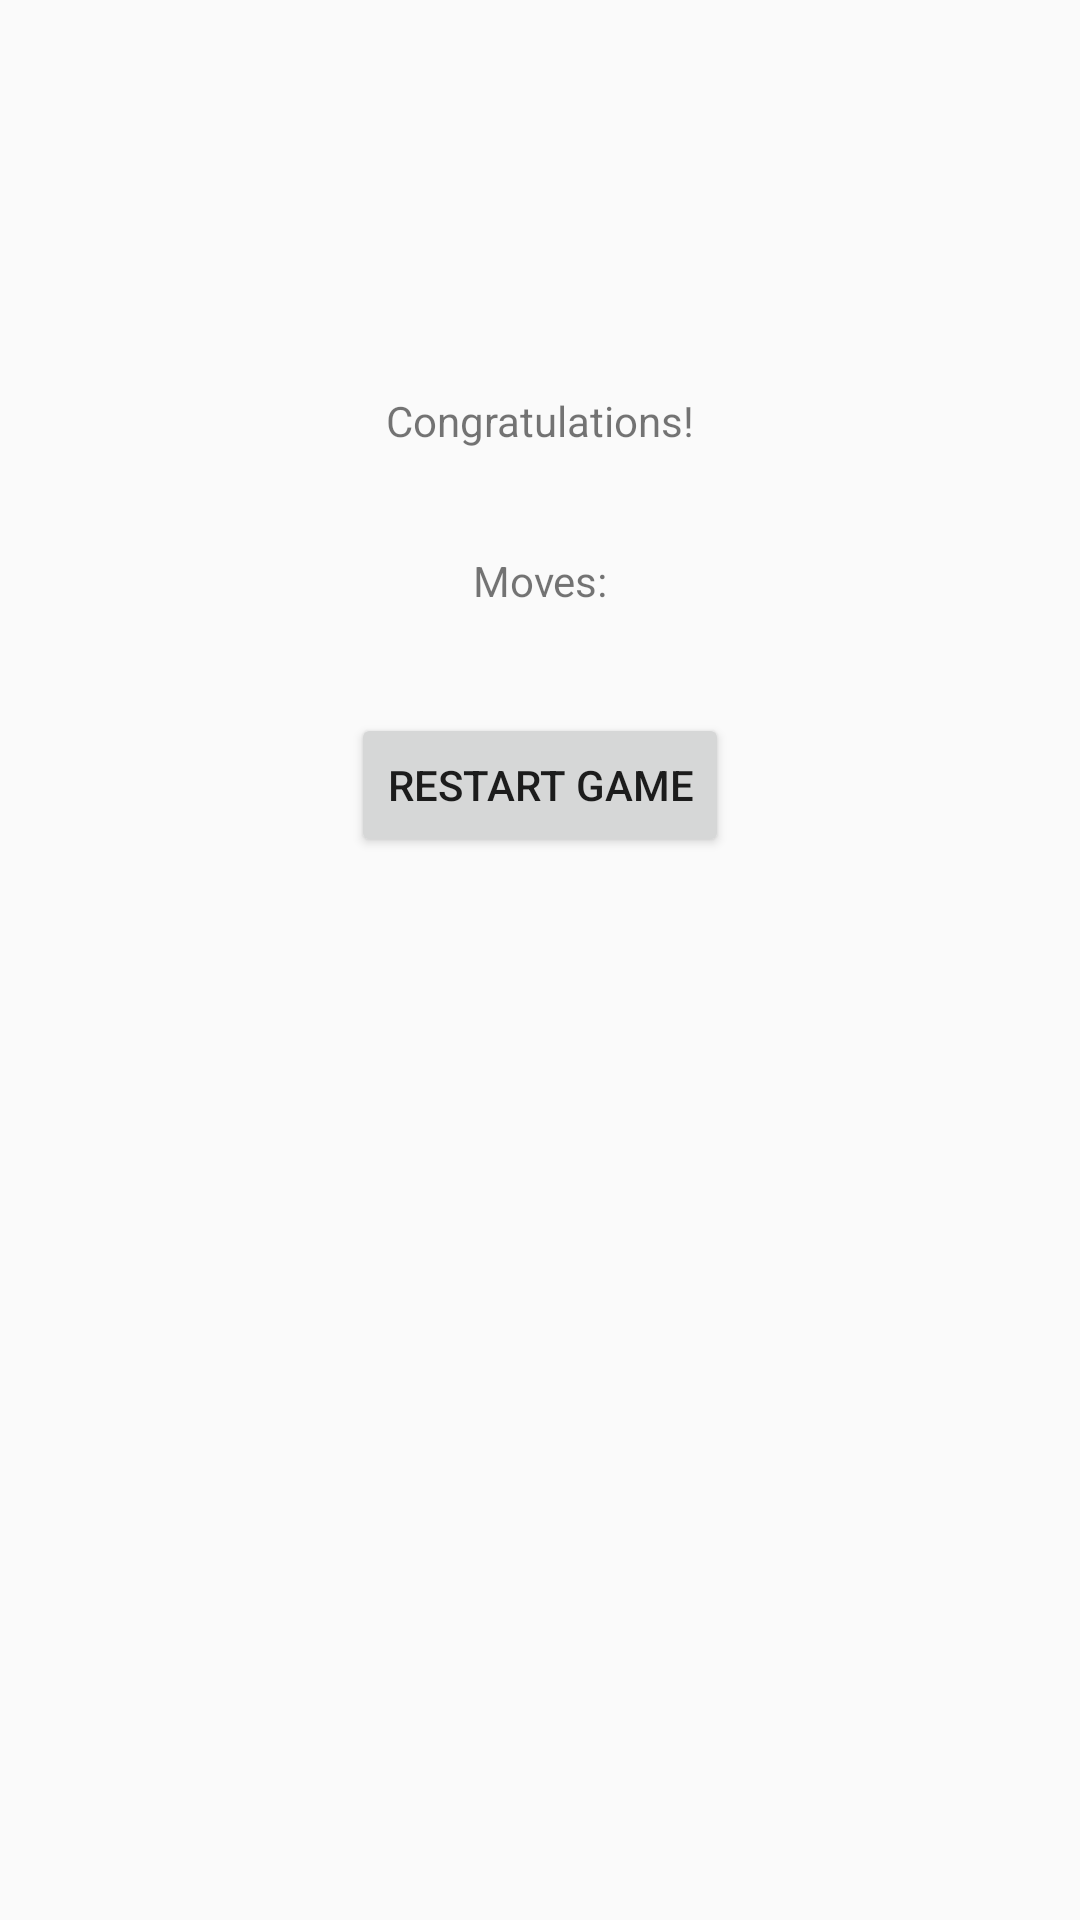

Reconstruct the res/layout file that produces this screen, plus the resources it refers to.
<!-- AndroidManifest.xml: application theme AppTheme -->
<!-- res/layout/fragment_game_won.xml -->
<?xml version="1.0" encoding="utf-8"?>
<layout  xmlns:android="http://schemas.android.com/apk/res/android"
    xmlns:app="http://schemas.android.com/apk/res-auto"
    xmlns:tools="http://schemas.android.com/tools"
    tools:context="com.example.resurreccion_exer5_lightsoutv2.GameWonFragment">

    <androidx.constraintlayout.widget.ConstraintLayout
        android:id="@+id/gameWonConstraint"
        android:layout_width="match_parent"
        android:layout_height="match_parent">

        <androidx.constraintlayout.widget.Guideline
            android:id="@+id/guideline"
            android:layout_width="wrap_content"
            android:layout_height="wrap_content"
            android:orientation="horizontal"
            app:layout_constraintGuide_percent="0.15" />

        <androidx.constraintlayout.widget.Guideline
            android:id="@+id/guideline2"
            android:layout_width="wrap_content"
            android:layout_height="wrap_content"
            android:orientation="horizontal"
            app:layout_constraintGuide_percent="0.5" />

        <TextView
            android:id="@+id/congrats_textView"
            android:layout_width="wrap_content"
            android:layout_height="wrap_content"
            android:text="@string/congrats"
            app:layout_constraintBottom_toTopOf="@+id/move_count_text"
            app:layout_constraintEnd_toEndOf="parent"
            app:layout_constraintStart_toStartOf="parent"
            app:layout_constraintTop_toTopOf="@+id/guideline" />

        <TextView
            android:id="@+id/move_count_text"
            android:layout_width="wrap_content"
            android:layout_height="wrap_content"
            android:text="@string/moves"
            app:layout_constraintBottom_toTopOf="@+id/restart_button"
            app:layout_constraintEnd_toEndOf="parent"
            app:layout_constraintStart_toStartOf="parent"
            app:layout_constraintTop_toBottomOf="@+id/congrats_textView" />

        <Button
            android:id="@+id/restart_button"
            android:layout_width="wrap_content"
            android:layout_height="wrap_content"
            android:text="@string/restart_game"
            app:layout_constraintBottom_toTopOf="@+id/guideline2"
            app:layout_constraintEnd_toEndOf="parent"
            app:layout_constraintStart_toStartOf="parent"
            app:layout_constraintTop_toBottomOf="@+id/move_count_text" />

    </androidx.constraintlayout.widget.ConstraintLayout>

</layout>
<!-- resources referenced by this layout -->
<resources>
  <string name="congrats">Congratulations!</string>
  <string name="moves">Moves:</string>
  <string name="restart_game">Restart Game</string>
  <style name="AppTheme" parent="Theme.AppCompat.Light.DarkActionBar">
          
          <item name="colorPrimary">@color/colorPrimary</item>
          <item name="colorPrimaryDark">@color/colorPrimaryDark</item>
          <item name="colorAccent">@color/colorAccent</item>
      </style>
  <color name="colorPrimary">#E68B05</color>
  <color name="colorPrimaryDark">#FFC107</color>
  <color name="colorAccent">#FF9800</color>
</resources>
